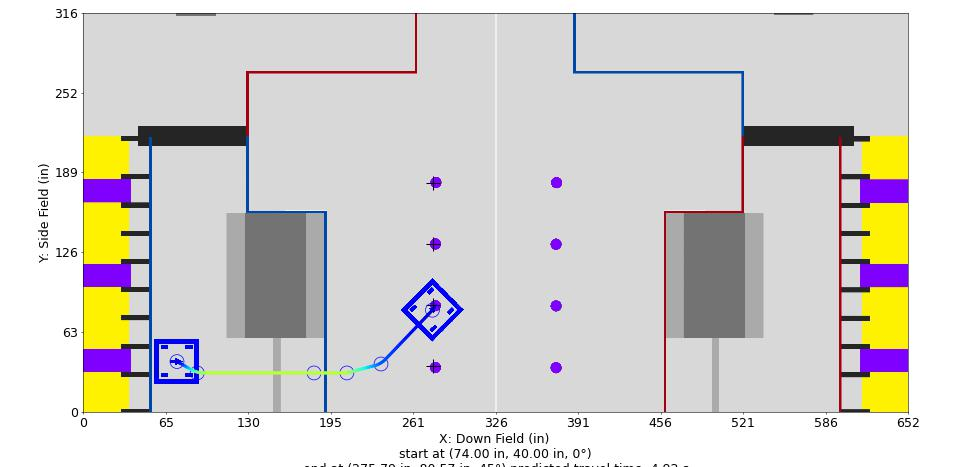

The file beside this chart, header and first rows:
Distance (in), Time (s), X (in), Y (in), Velocity (in/s), Orientation (deg), Touch, Rotational Velocity (deg/s), Way X (in), Way Y (in), Way Velocity (in/s), Way Orientation (deg), Way Turn Radius (in), Touch this Point
0.0, 0.0, 74.0, 40.0, 12.0, 0.0, 0, 0.0, 74.0, 40.0, 12.0, 0.0, 3.0, 0.0
1, 0.07131, 74.87, 39.51, 16.05, 0.0, 0, 0.0, 90.0, 31.0, 96.0, 0.0, 20.0, 0.0
2, 0.1267, 75.74, 39.02, 20.09, 0.0, 0, 0.0, 182.3, 31.0, 96.0, 0.0, 8.0, 0
3, 0.1719, 76.61, 38.53, 24.14, 0.0, 0, 0.0, 208.2, 31.0, 96.0, 0.0, 20.0, 0
4, 0.2101, 77.49, 38.04, 28.18, 0.0, 0, -0.0, 235.2, 38.08, 36.0, 45.0, 20.0, 0
5, 0.2432, 78.36, 37.55, 32.23, 0.0, 0, -0.0, 275.8, 80.57, 12.0, 45.0, 3.0, 0
6, 0.2724, 79.23, 37.06, 36.27, 0.0, 0, -0.0, , , , , , 
7, 0.2985, 80.1, 36.57, 40.32, 0.0, 0, -0.0, , , , , , 
8, 0.3221, 80.97, 36.08, 44.36, 0.0, 0, -0.0, , , , , , 
9, 0.3437, 81.84, 35.59, 48.41, 0.0, 0, 0.0, , , , , , 
10, 0.3635, 82.72, 35.1, 52.45, 0.0, 0, 0.0, , , , , , 
11, 0.3819, 83.59, 34.61, 56.5, 0.0, 0, 0.0, , , , , , 
12, 0.399, 84.46, 34.12, 60.54, 0.0, 0, 0.0, , , , , , 
13, 0.415, 85.33, 33.63, 64.59, 0.0, 0, 0.0, , , , , , 
14, 0.43, 86.21, 33.15, 68.63, 0.0, 0, 0.0, , , , , , 
15, 0.4441, 87.11, 32.72, 72.68, 0.0, 0, 0.0, , , , , , 
16, 0.4575, 88.04, 32.34, 76.72, 0.0, 0, 0.0, , , , , , 
17, 0.4702, 88.98, 32, 80.77, 0.0, 0, 0.0, , , , , , 
18, 0.4823, 89.94, 31.72, 84.81, 0.0, 0, 0.0, , , , , , 
19, 0.494, 90.91, 31.47, 86.19, 0.0, 0, 0.0, , , , , , 
20, 0.5055, 91.89, 31.28, 87.57, 0.0, 0, 0.0, , , , , , 
21, 0.5168, 92.88, 31.14, 88.95, 0.0, 0, 0.0, , , , , , 
22, 0.528, 93.87, 31.05, 90.33, 0.0, 0, 0.0, , , , , , 
23, 0.539, 94.87, 31.05, 91.71, 0.0, 0, 0.0, , , , , , 
24, 0.5498, 95.87, 31.05, 93.09, 0.0, 0, 0.0, , , , , , 
25, 0.5604, 96.87, 31.05, 94.47, 0.0, 0, 0.0, , , , , , 
26, 0.5709, 97.87, 31.05, 95.85, 0.0, 0, 0.0, , , , , , 
27, 0.5814, 98.87, 31.05, 96.0, 0.0, 0, 0.0, , , , , , 
28, 0.5918, 99.87, 31.05, 96.0, 0.0, 0, 0.0, , , , , , 
29, 0.6022, 100.9, 31.05, 96.0, 0.0, 0, 0.0, , , , , , 
30, 0.6126, 101.9, 31.05, 96.0, 0.0, 0, 0.0, , , , , , 
31, 0.623, 102.9, 31.05, 96.0, 0.0, 0, 0.0, , , , , , 
32, 0.6335, 103.9, 31.05, 96.0, 0.0, 0, 0.0, , , , , , 
33, 0.6439, 104.9, 31.05, 96.0, 0.0, 0, 0.0, , , , , , 
34, 0.6543, 105.9, 31.05, 96.0, 0.0, 0, 0.0, , , , , , 
35, 0.6647, 106.9, 31.05, 96.0, 0.0, 0, 0.0, , , , , , 
36, 0.6751, 107.9, 31.05, 96.0, 0.0, 0, 0.0, , , , , , 
37, 0.6855, 108.9, 31.05, 96.0, 0.0, 0, 0.0, , , , , , 
38, 0.696, 109.9, 31.05, 96.0, 0.0, 0, 0.0, , , , , , 
39, 0.7064, 110.9, 31.05, 96.0, 0.0, 0, 0.0, , , , , , 
40, 0.7168, 111.9, 31.05, 96.0, 0.0, 0, 0.0, , , , , , 
41, 0.7272, 112.9, 31.05, 96.0, 0.0, 0, 0.0, , , , , , 
42, 0.7376, 113.9, 31.05, 96.0, 0.0, 0, 0.0, , , , , , 
43, 0.748, 114.9, 31.05, 96.0, 0.0, 0, 0.0, , , , , , 
44, 0.7585, 115.9, 31.05, 96.0, 0.0, 0, 0.0, , , , , , 
45, 0.7689, 116.9, 31.05, 96.0, 0.0, 0, 0.0, , , , , , 
46, 0.7793, 117.9, 31.05, 96.0, 0.0, 0, 0.0, , , , , , 
47, 0.7897, 118.9, 31.05, 96.0, 0.0, 0, 0.0, , , , , , 
48, 0.8001, 119.9, 31.05, 96.0, 0.0, 0, 0.0, , , , , , 
49, 0.8105, 120.9, 31.05, 96.0, 0.0, 0, 0.0, , , , , , 
50, 0.821, 121.9, 31.05, 96.0, 0.0, 0, -0.0, , , , , , 
51, 0.8314, 122.9, 31.05, 96.0, 0.0, 0, -0.0, , , , , , 
52, 0.8418, 123.9, 31.05, 96.0, 0.0, 0, -0.0, , , , , , 
53, 0.8522, 124.9, 31.05, 96.0, 0.0, 0, -0.0, , , , , , 
54, 0.8626, 125.9, 31.05, 96.0, 0.0, 0, -0.0, , , , , , 
55, 0.873, 126.9, 31.05, 96.0, 0.0, 0, -0.0, , , , , , 
56, 0.8835, 127.9, 31.05, 96.0, 0.0, 0, -0.0, , , , , , 
57, 0.8939, 128.9, 31.05, 96.0, 0.0, 0, -0.0, , , , , , 
58, 0.9043, 129.9, 31.05, 96.0, 0.0, 0, -0.0, , , , , , 
59, 0.9147, 130.9, 31.05, 96.0, 0.0, 0, -0.0, , , , , , 
... 165 more rows
